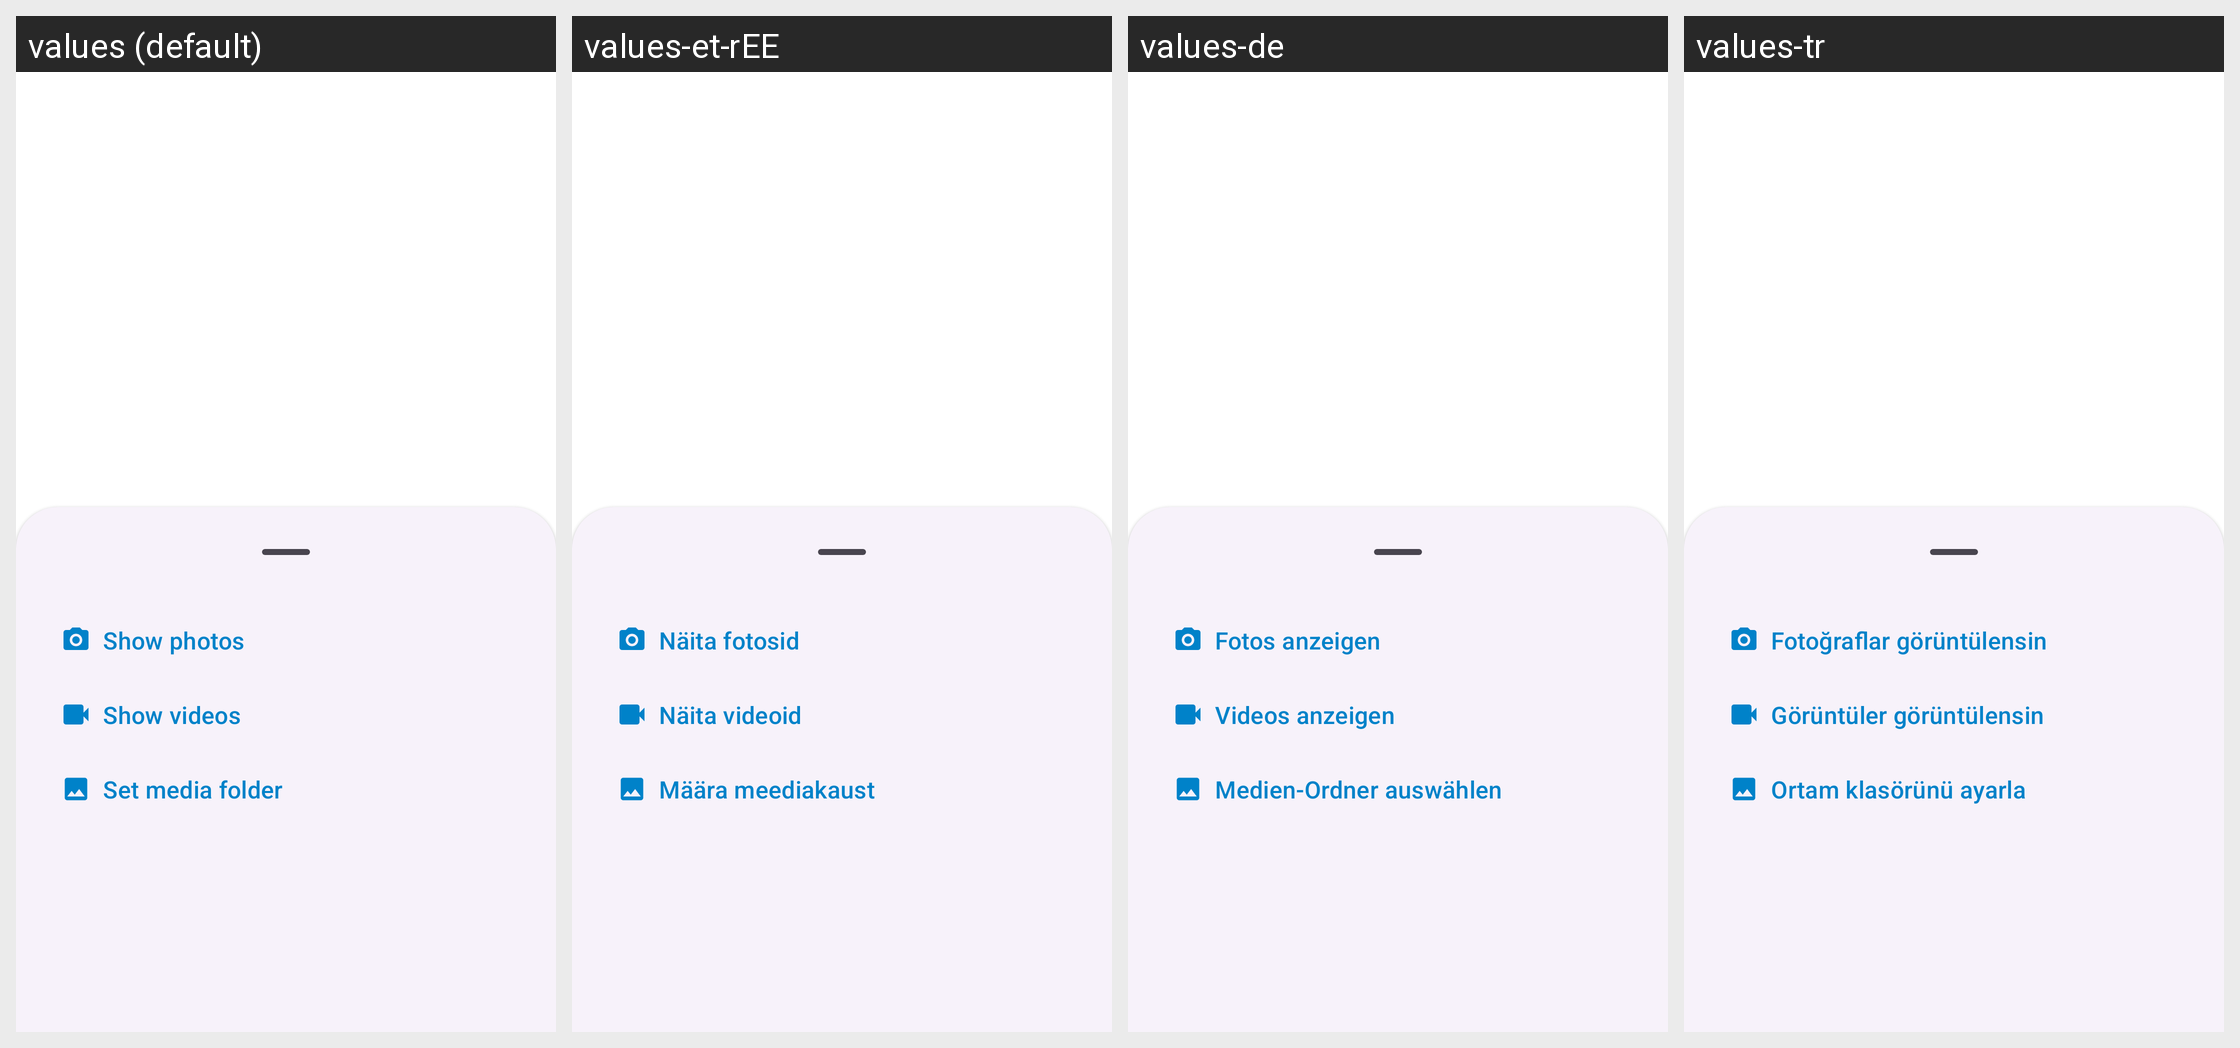

Strings drawn on this Android screen and how each of the app's shown locales translates them:
Android screen res/layout/fragment_gallery_bottom_sheet.xml rendered under 4 locales, left to right: values (default), values-et-rEE, values-de, values-tr. Device: Nexus 5 (rendered at 1080×1920; each locale shown at half size, 540×960, under a caption strip naming it); theme Theme.ownCloud.Toolbar.
Other locales in the repository, not shown: values-ar, values-ast, values-bg-rBG, values-br, values-ca, values-cs-rCZ, values-da, values-de-rDE, values-el, values-eo, values-es, values-es-rAR, values-es-rCL, values-es-rCO, values-es-rCR, values-es-rDO, values-es-rEC, values-es-rGT, values-es-rHN, values-es-rMX, values-es-rNI, values-es-rPA, values-es-rPE, values-es-rPY, values-es-rSV, values-es-rUY, values-eu, values-fa, values-fi-rFI, values-fr, values-ga, values-gd, values-gl, values-hr, values-hu-rHU, values-in, values-is, values-it, values-iw, values-ja-rJP, values-ka, values-ka-rGE, values-kab, values-ko, values-lo, values-lt-rLT, values-lv, values-mk, values-nb-rNO, values-nl, values-pl, values-pt-rBR, values-pt-rPT, values-ro, values-ru, values-sc, values-sk-rSK, values-sl, values-sq, values-sr, values-sr-rSP, values-sv, values-sw, values-th-rTH, values-tk, values-ug, values-uk, values-vi, values-zh-rCN, values-zh-rHK, values-zh-rTW.
Strings drawn on this screen, with the default value and each locale's value (text and hints the layout hard-codes, and strings that could not be matched under every locale, appear in the picture but are not listed):

show_images
  values: Show photos
  values-et-rEE: Näita fotosid
  values-de: Fotos anzeigen
  values-tr: Fotoğraflar görüntülensin

show_video
  values: Show videos
  values-et-rEE: Näita videoid
  values-de: Videos anzeigen
  values-tr: Görüntüler görüntülensin

select_media_folder
  values: Set media folder
  values-et-rEE: Määra meediakaust
  values-de: Medien-Ordner auswählen
  values-tr: Ortam klasörünü ayarla
